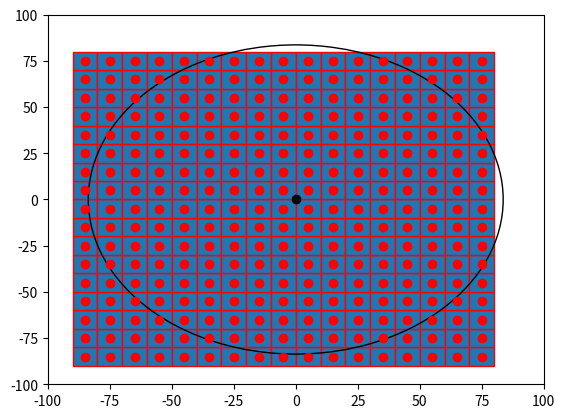

This figure's Python source:

import numpy as np
import matplotlib.pyplot as plt
import matplotlib.patches as mpatches

bounding_box_1=np.array([[ -85, -85],[ -75, -85],[ -65, -85],[ -55, -85],[ -45, -85],[ -35, -85],[ -25, -85],[ -15, -85],[ -5, -85],[ 5, -85],[ 15, -85],[ 25, -85],[ 35, -85],[ 45, -85],[ 55, -85],[ 65, -85],[ 75, -85],[ -85, -75],[ -75, -75],[ -65, -75],[ -55, -75],[ -45, -75],[ -35, -75],[ -25, -75],[ -15, -75],[ -5, -75],[ 5, -75],[ 15, -75],[ 25, -75],[ 35, -75],[ 45, -75],[ 55, -75],[ 65, -75],[ 75, -75],[ -85, -65],[ -75, -65],[ -65, -65],[ -55, -65],[ -45, -65],[ -35, -65],[ -25, -65],[ -15, -65],[ -5, -65],[ 5, -65],[ 15, -65],[ 25, -65],[ 35, -65],[ 45, -65],[ 55, -65],[ 65, -65],[ 75, -65],[ -85, -55],[ -75, -55],[ -65, -55],[ -55, -55],[ -45, -55],[ -35, -55],[ -25, -55],[ -15, -55],[ -5, -55],[ 5, -55],[ 15, -55],[ 25, -55],[ 35, -55],[ 45, -55],[ 55, -55],[ 65, -55],[ 75, -55],[ -85, -45],[ -75, -45],[ -65, -45],[ -55, -45],[ -45, -45],[ -35, -45],[ -25, -45],[ -15, -45],[ -5, -45],[ 5, -45],[ 15, -45],[ 25, -45],[ 35, -45],[ 45, -45],[ 55, -45],[ 65, -45],[ 75, -45],[ -85, -35],[ -75, -35],[ -65, -35],[ -55, -35],[ -45, -35],[ -35, -35],[ -25, -35],[ -15, -35],[ -5, -35],[ 5, -35],[ 15, -35],[ 25, -35],[ 35, -35],[ 45, -35],[ 55, -35],[ 65, -35],[ 75, -35],[ -85, -25],[ -75, -25],[ -65, -25],[ -55, -25],[ -45, -25],[ -35, -25],[ -25, -25],[ -15, -25],[ -5, -25],[ 5, -25],[ 15, -25],[ 25, -25],[ 35, -25],[ 45, -25],[ 55, -25],[ 65, -25],[ 75, -25],[ -85, -15],[ -75, -15],[ -65, -15],[ -55, -15],[ -45, -15],[ -35, -15],[ -25, -15],[ -15, -15],[ -5, -15],[ 5, -15],[ 15, -15],[ 25, -15],[ 35, -15],[ 45, -15],[ 55, -15],[ 65, -15],[ 75, -15],[ -85, -5],[ -75, -5],[ -65, -5],[ -55, -5],[ -45, -5],[ -35, -5],[ -25, -5],[ -15, -5],[ -5, -5],[ 5, -5],[ 15, -5],[ 25, -5],[ 35, -5],[ 45, -5],[ 55, -5],[ 65, -5],[ 75, -5],[ -85, 5],[ -75, 5],[ -65, 5],[ -55, 5],[ -45, 5],[ -35, 5],[ -25, 5],[ -15, 5],[ -5, 5],[ 5, 5],[ 15, 5],[ 25, 5],[ 35, 5],[ 45, 5],[ 55, 5],[ 65, 5],[ 75, 5],[ -85, 15],[ -75, 15],[ -65, 15],[ -55, 15],[ -45, 15],[ -35, 15],[ -25, 15],[ -15, 15],[ -5, 15],[ 5, 15],[ 15, 15],[ 25, 15],[ 35, 15],[ 45, 15],[ 55, 15],[ 65, 15],[ 75, 15],[ -85, 25],[ -75, 25],[ -65, 25],[ -55, 25],[ -45, 25],[ -35, 25],[ -25, 25],[ -15, 25],[ -5, 25],[ 5, 25],[ 15, 25],[ 25, 25],[ 35, 25],[ 45, 25],[ 55, 25],[ 65, 25],[ 75, 25],[ -85, 35],[ -75, 35],[ -65, 35],[ -55, 35],[ -45, 35],[ -35, 35],[ -25, 35],[ -15, 35],[ -5, 35],[ 5, 35],[ 15, 35],[ 25, 35],[ 35, 35],[ 45, 35],[ 55, 35],[ 65, 35],[ 75, 35],[ -85, 45],[ -75, 45],[ -65, 45],[ -55, 45],[ -45, 45],[ -35, 45],[ -25, 45],[ -15, 45],[ -5, 45],[ 5, 45],[ 15, 45],[ 25, 45],[ 35, 45],[ 45, 45],[ 55, 45],[ 65, 45],[ 75, 45],[ -85, 55],[ -75, 55],[ -65, 55],[ -55, 55],[ -45, 55],[ -35, 55],[ -25, 55],[ -15, 55],[ -5, 55],[ 5, 55],[ 15, 55],[ 25, 55],[ 35, 55],[ 45, 55],[ 55, 55],[ 65, 55],[ 75, 55],[ -85, 65],[ -75, 65],[ -65, 65],[ -55, 65],[ -45, 65],[ -35, 65],[ -25, 65],[ -15, 65],[ -5, 65],[ 5, 65],[ 15, 65],[ 25, 65],[ 35, 65],[ 45, 65],[ 55, 65],[ 65, 65],[ 75, 65],[ -85, 75],[ -75, 75],[ -65, 75],[ -55, 75],[ -45, 75],[ -35, 75],[ -25, 75],[ -15, 75],[ -5, 75],[ 5, 75],[ 15, 75],[ 25, 75],[ 35, 75],[ 45, 75],[ 55, 75],[ 65, 75],[ 75, 75]])
bounding_box_2=([ -85, -75, -65, -55, -45, -35, -25, -15, -5, 5, 15, 25, 35, 45, 55, 65, 75, -85, -75, -65, -55, -45, -35, -25, -15, -5, 5, 15, 25, 35, 45, 55, 65, 75, -85, -75, -65, -55, -45, -35, -25, -15, -5, 5, 15, 25, 35, 45, 55, 65, 75, -85, -75, -65, -55, -45, -35, -25, -15, -5, 5, 15, 25, 35, 45, 55, 65, 75, -85, -75, -65, -55, -45, -35, -25, -15, -5, 5, 15, 25, 35, 45, 55, 65, 75, -85, -75, -65, -55, -45, -35, -25, -15, -5, 5, 15, 25, 35, 45, 55, 65, 75, -85, -75, -65, -55, -45, -35, -25, -15, -5, 5, 15, 25, 35, 45, 55, 65, 75, -85, -75, -65, -55, -45, -35, -25, -15, -5, 5, 15, 25, 35, 45, 55, 65, 75, -85, -75, -65, -55, -45, -35, -25, -15, -5, 5, 15, 25, 35, 45, 55, 65, 75, -85, -75, -65, -55, -45, -35, -25, -15, -5, 5, 15, 25, 35, 45, 55, 65, 75, -85, -75, -65, -55, -45, -35, -25, -15, -5, 5, 15, 25, 35, 45, 55, 65, 75, -85, -75, -65, -55, -45, -35, -25, -15, -5, 5, 15, 25, 35, 45, 55, 65, 75, -85, -75, -65, -55, -45, -35, -25, -15, -5, 5, 15, 25, 35, 45, 55, 65, 75, -85, -75, -65, -55, -45, -35, -25, -15, -5, 5, 15, 25, 35, 45, 55, 65, 75, -85, -75, -65, -55, -45, -35, -25, -15, -5, 5, 15, 25, 35, 45, 55, 65, 75, -85, -75, -65, -55, -45, -35, -25, -15, -5, 5, 15, 25, 35, 45, 55, 65, 75, -85, -75, -65, -55, -45, -35, -25, -15, -5, 5, 15, 25, 35, 45, 55, 65, 75 ],[ -85, -85, -85, -85, -85, -85, -85, -85, -85, -85, -85, -85, -85, -85, -85, -85, -85, -75, -75, -75, -75, -75, -75, -75, -75, -75, -75, -75, -75, -75, -75, -75, -75, -75, -65, -65, -65, -65, -65, -65, -65, -65, -65, -65, -65, -65, -65, -65, -65, -65, -65, -55, -55, -55, -55, -55, -55, -55, -55, -55, -55, -55, -55, -55, -55, -55, -55, -55, -45, -45, -45, -45, -45, -45, -45, -45, -45, -45, -45, -45, -45, -45, -45, -45, -45, -35, -35, -35, -35, -35, -35, -35, -35, -35, -35, -35, -35, -35, -35, -35, -35, -35, -25, -25, -25, -25, -25, -25, -25, -25, -25, -25, -25, -25, -25, -25, -25, -25, -25, -15, -15, -15, -15, -15, -15, -15, -15, -15, -15, -15, -15, -15, -15, -15, -15, -15, -5, -5, -5, -5, -5, -5, -5, -5, -5, -5, -5, -5, -5, -5, -5, -5, -5, 5, 5, 5, 5, 5, 5, 5, 5, 5, 5, 5, 5, 5, 5, 5, 5, 5, 15, 15, 15, 15, 15, 15, 15, 15, 15, 15, 15, 15, 15, 15, 15, 15, 15, 25, 25, 25, 25, 25, 25, 25, 25, 25, 25, 25, 25, 25, 25, 25, 25, 25, 35, 35, 35, 35, 35, 35, 35, 35, 35, 35, 35, 35, 35, 35, 35, 35, 35, 45, 45, 45, 45, 45, 45, 45, 45, 45, 45, 45, 45, 45, 45, 45, 45, 45, 55, 55, 55, 55, 55, 55, 55, 55, 55, 55, 55, 55, 55, 55, 55, 55, 55, 65, 65, 65, 65, 65, 65, 65, 65, 65, 65, 65, 65, 65, 65, 65, 65, 65, 75, 75, 75, 75, 75, 75, 75, 75, 75, 75, 75, 75, 75, 75, 75, 75, 75 ] )
a=np.diag(range(15))
#print(a)
#print(len(bounding_box))
#print(bounding_box.size)
#print(bounding_box.shape)
#print(bounding_box.reshape(2,289))
#plt.matshow(bounding_box.reshape(2,289))
#(nrows, ncols) = bounding_box.shape
#pixel_plot=plt.figure() #make plot
#plt.title("bounding box")
fig,ax=plt.subplots()
plt.plot([ -85, -75, -65, -55, -45, -35, -25, -15, -5, 5, 15, 25, 35, 45, 55, 65, 75, -85, -75, -65, -55, -45, -35, -25, -15, -5, 5, 15, 25, 35, 45, 55, 65, 75, -85, -75, -65, -55, -45, -35, -25, -15, -5, 5, 15, 25, 35, 45, 55, 65, 75, -85, -75, -65, -55, -45, -35, -25, -15, -5, 5, 15, 25, 35, 45, 55, 65, 75, -85, -75, -65, -55, -45, -35, -25, -15, -5, 5, 15, 25, 35, 45, 55, 65, 75, -85, -75, -65, -55, -45, -35, -25, -15, -5, 5, 15, 25, 35, 45, 55, 65, 75, -85, -75, -65, -55, -45, -35, -25, -15, -5, 5, 15, 25, 35, 45, 55, 65, 75, -85, -75, -65, -55, -45, -35, -25, -15, -5, 5, 15, 25, 35, 45, 55, 65, 75, -85, -75, -65, -55, -45, -35, -25, -15, -5, 5, 15, 25, 35, 45, 55, 65, 75, -85, -75, -65, -55, -45, -35, -25, -15, -5, 5, 15, 25, 35, 45, 55, 65, 75, -85, -75, -65, -55, -45, -35, -25, -15, -5, 5, 15, 25, 35, 45, 55, 65, 75, -85, -75, -65, -55, -45, -35, -25, -15, -5, 5, 15, 25, 35, 45, 55, 65, 75, -85, -75, -65, -55, -45, -35, -25, -15, -5, 5, 15, 25, 35, 45, 55, 65, 75, -85, -75, -65, -55, -45, -35, -25, -15, -5, 5, 15, 25, 35, 45, 55, 65, 75, -85, -75, -65, -55, -45, -35, -25, -15, -5, 5, 15, 25, 35, 45, 55, 65, 75, -85, -75, -65, -55, -45, -35, -25, -15, -5, 5, 15, 25, 35, 45, 55, 65, 75, -85, -75, -65, -55, -45, -35, -25, -15, -5, 5, 15, 25, 35, 45, 55, 65, 75 ],[ -85, -85, -85, -85, -85, -85, -85, -85, -85, -85, -85, -85, -85, -85, -85, -85, -85, -75, -75, -75, -75, -75, -75, -75, -75, -75, -75, -75, -75, -75, -75, -75, -75, -75, -65, -65, -65, -65, -65, -65, -65, -65, -65, -65, -65, -65, -65, -65, -65, -65, -65, -55, -55, -55, -55, -55, -55, -55, -55, -55, -55, -55, -55, -55, -55, -55, -55, -55, -45, -45, -45, -45, -45, -45, -45, -45, -45, -45, -45, -45, -45, -45, -45, -45, -45, -35, -35, -35, -35, -35, -35, -35, -35, -35, -35, -35, -35, -35, -35, -35, -35, -35, -25, -25, -25, -25, -25, -25, -25, -25, -25, -25, -25, -25, -25, -25, -25, -25, -25, -15, -15, -15, -15, -15, -15, -15, -15, -15, -15, -15, -15, -15, -15, -15, -15, -15, -5, -5, -5, -5, -5, -5, -5, -5, -5, -5, -5, -5, -5, -5, -5, -5, -5, 5, 5, 5, 5, 5, 5, 5, 5, 5, 5, 5, 5, 5, 5, 5, 5, 5, 15, 15, 15, 15, 15, 15, 15, 15, 15, 15, 15, 15, 15, 15, 15, 15, 15, 25, 25, 25, 25, 25, 25, 25, 25, 25, 25, 25, 25, 25, 25, 25, 25, 25, 35, 35, 35, 35, 35, 35, 35, 35, 35, 35, 35, 35, 35, 35, 35, 35, 35, 45, 45, 45, 45, 45, 45, 45, 45, 45, 45, 45, 45, 45, 45, 45, 45, 45, 55, 55, 55, 55, 55, 55, 55, 55, 55, 55, 55, 55, 55, 55, 55, 55, 55, 65, 65, 65, 65, 65, 65, 65, 65, 65, 65, 65, 65, 65, 65, 65, 65, 65, 75, 75, 75, 75, 75, 75, 75, 75, 75, 75, 75, 75, 75, 75, 75, 75, 75 ], 'ro')
for item in range(289):
    recy=mpatches.Rectangle((bounding_box_1[item][0]-5,bounding_box_1[item][1]-5), 10, 10, ec="red")  
    ax.add_patch(recy) 
    #recy=mpatches.Rectangle((bounding_box_1[item][0]-5,bounding_box_1[item][1]-5), 10, 10, ec="none")
    #ax.add_patch(recy)

circ=mpatches.Circle((0, 0), 83.6505, ec="black", fc="none")
ax.plot([0],[0],'ko')
ax.add_patch(circ)
#ax.grid()
plt.axis([-100, 100, -100, 100])
plt.show()

